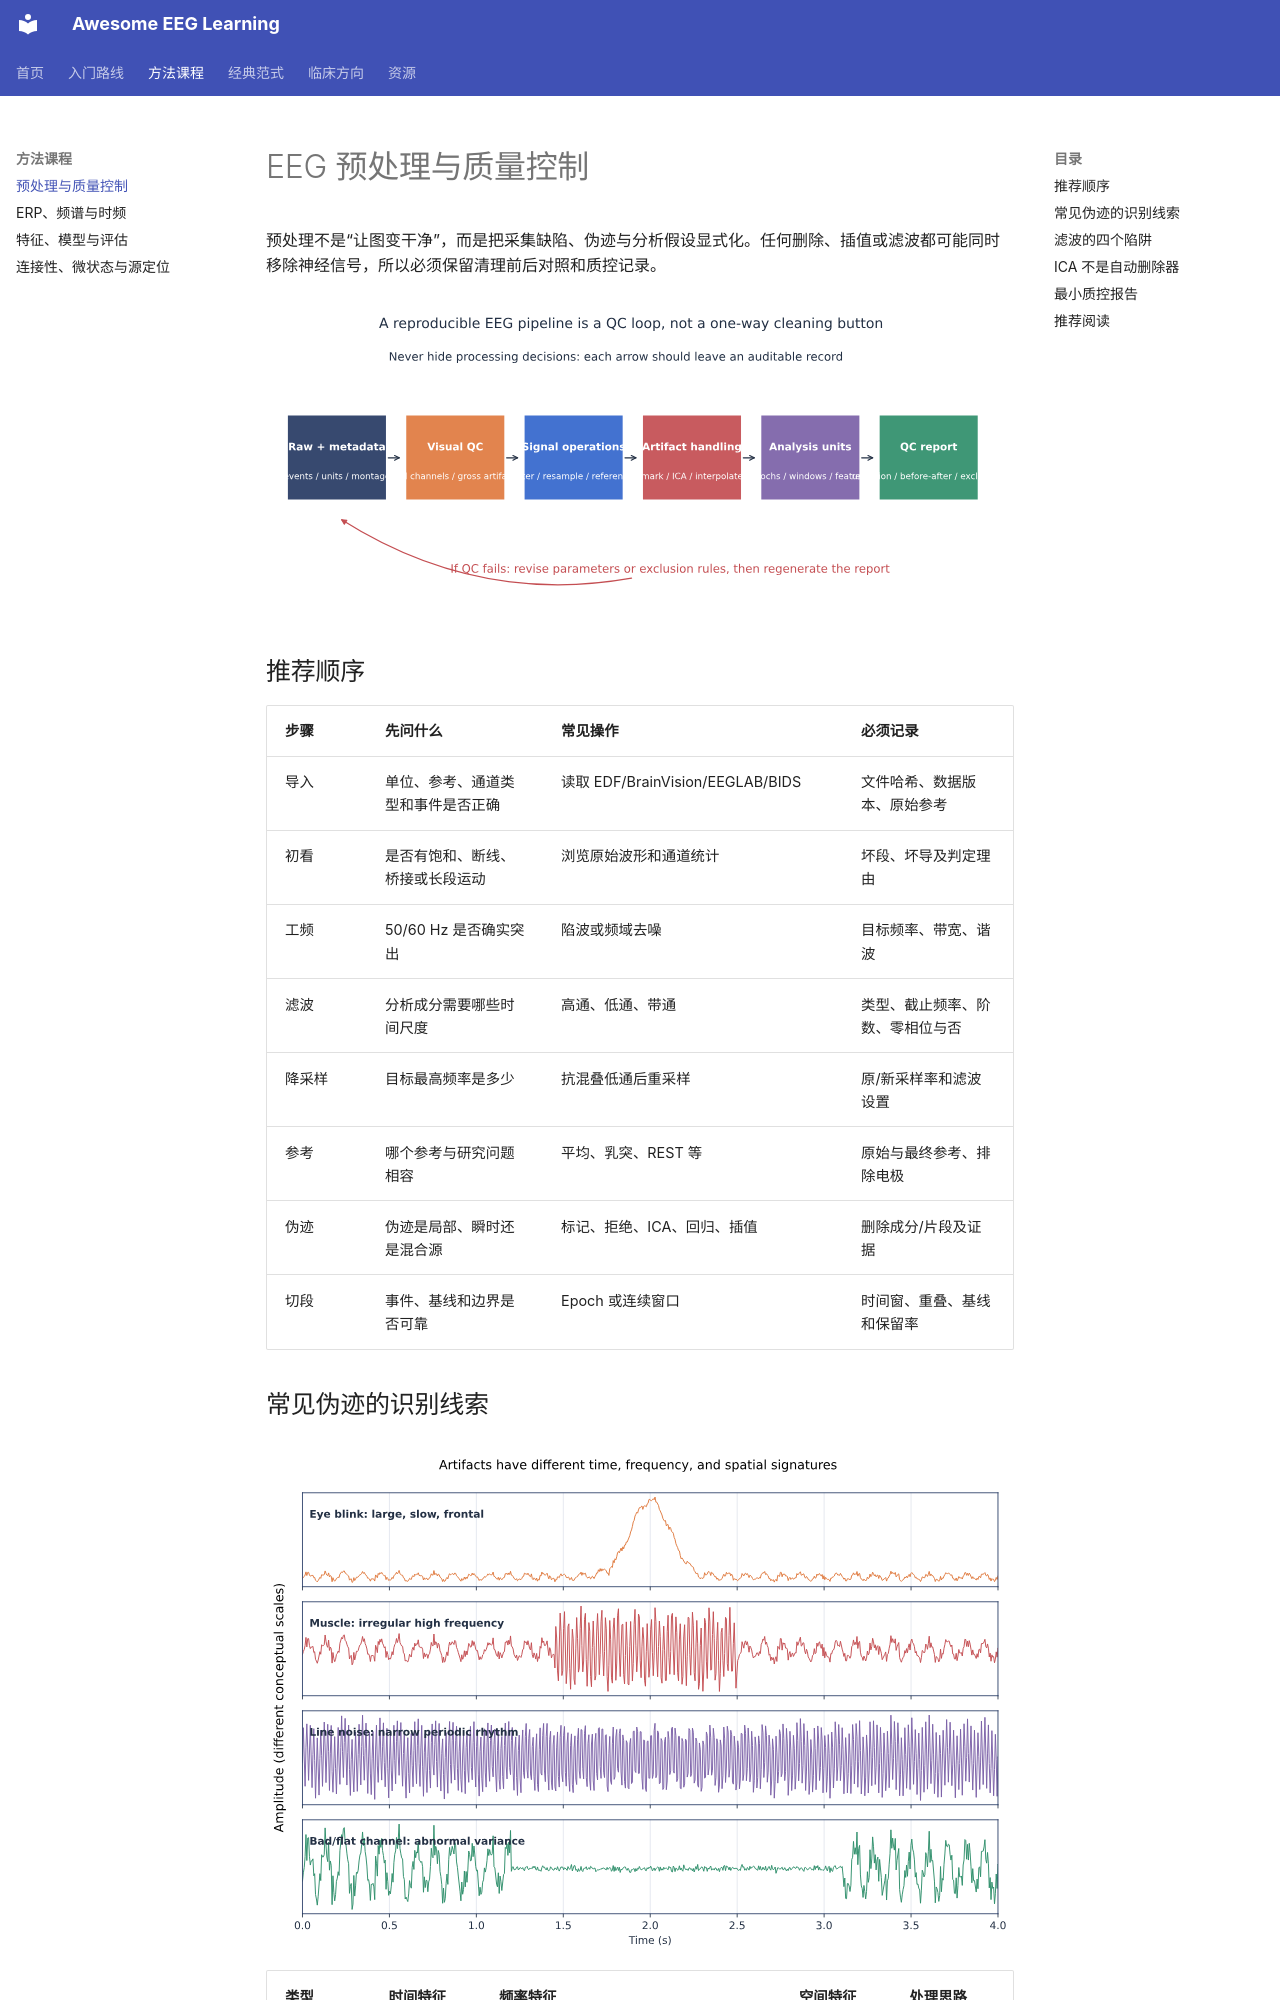

repository: ZHMM1216/awesome-eeg-learning · page: methods/preprocessing/index.html · generator: mkdocs

# EEG 预处理与质量控制

预处理不是“让图变干净”，而是把采集缺陷、伪迹与分析假设显式化。任何删除、插值或滤波都可能同时移除神经信号，所以必须保留清理前后对照和质控记录。

![从原始数据到质控报告的 EEG 预处理流程](../assets/figures/preprocessing-pipeline.svg)

## 推荐顺序

| 步骤 | 先问什么 | 常见操作 | 必须记录 |
|---|---|---|---|
| 导入 | 单位、参考、通道类型和事件是否正确 | 读取 EDF/BrainVision/EEGLAB/BIDS | 文件哈希、数据版本、原始参考 |
| 初看 | 是否有饱和、断线、桥接或长段运动 | 浏览原始波形和通道统计 | 坏段、坏导及判定理由 |
| 工频 | 50/60 Hz 是否确实突出 | 陷波或频域去噪 | 目标频率、带宽、谐波 |
| 滤波 | 分析成分需要哪些时间尺度 | 高通、低通、带通 | 类型、截止频率、阶数、零相位与否 |
| 降采样 | 目标最高频率是多少 | 抗混叠低通后重采样 | 原/新采样率和滤波设置 |
| 参考 | 哪个参考与研究问题相容 | 平均、乳突、REST 等 | 原始与最终参考、排除电极 |
| 伪迹 | 伪迹是局部、瞬时还是混合源 | 标记、拒绝、ICA、回归、插值 | 删除成分/片段及证据 |
| 切段 | 事件、基线和边界是否可靠 | Epoch 或连续窗口 | 时间窗、重叠、基线和保留率 |

## 常见伪迹的识别线索

![眨眼、肌电、工频和坏导的概念性波形](../assets/figures/artifact-signatures.svg)

| 类型 | 时间特征 | 频率特征 | 空间特征 | 处理思路 |
|---|---|---|---|---|
| 眨眼/垂直眼动 | 大而缓慢、与眨眼同步 | 低频占优 | 额极最强且双侧相似 | EOG/ICA 辅助，保留判定证据 |
| 水平眼动 | 左右方向相关 | 低频 | F7/F8 或外眼角呈反相 | HEOG 或 ICA，不盲删额区信号 |
| 肌电 | 突发、锯齿或持续紧张 | 宽带高频 | 颞侧、下颌附近常见 | 标记坏段、改善采集，慎用低通掩盖 |
| 心电 | 周期性尖峰 | 心率及谐波 | 邻近血管/颈部更明显 | ECG 辅助 ICA，检查脑成分混入 |
| 工频 | 稳定周期 | 50/60 Hz 窄峰及谐波 | 多导同时出现 | 先查接地和阻抗，再做数字处理 |
| 坏导/桥接 | 平坦、跳变或异常相似 | 全频异常 | 单导或相邻导 | 插值前先标记，报告数量和位置 |
